Run: headless pygame with SDL's dummy video driver; simulated clock (each Clock.tick advances the game by its frame time, no real sleeping); random seed 0; keys injected as events and as key.get_pressed() state; mouse plan: one left click at the window centre at the start of phase 2, then a move to the lower-right quarter at the start of phase 3.
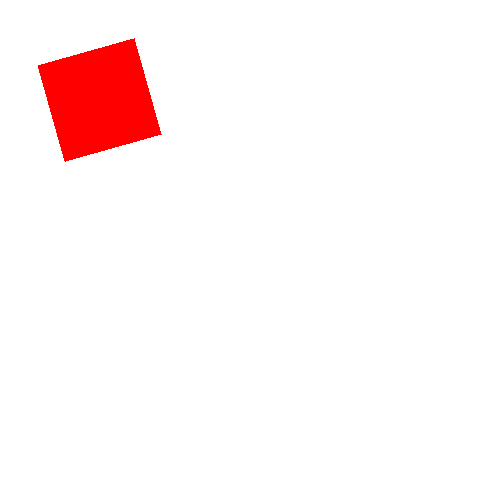
Frame 1 of 4 · flips 1–60 · no input
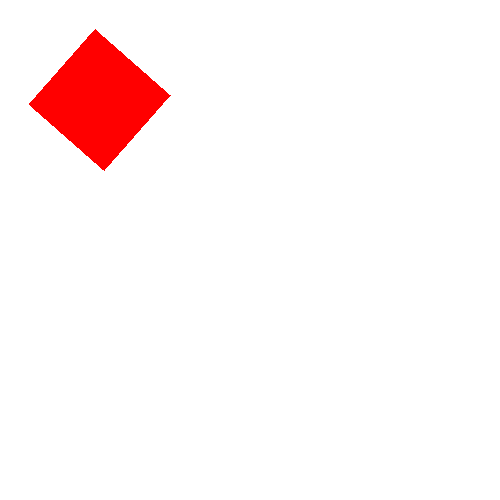
Frame 2 of 4 · flips 61–180 · clicked the window centre · tapped SPACE, RETURN · held RIGHT (→), D
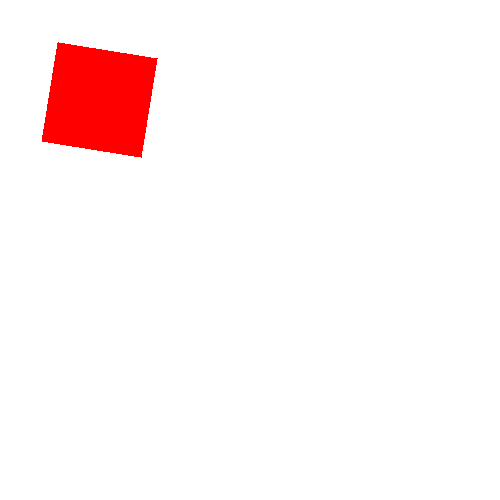
Frame 3 of 4 · flips 181–300 · moved the mouse to the lower-right quarter · held DOWN (↓), S
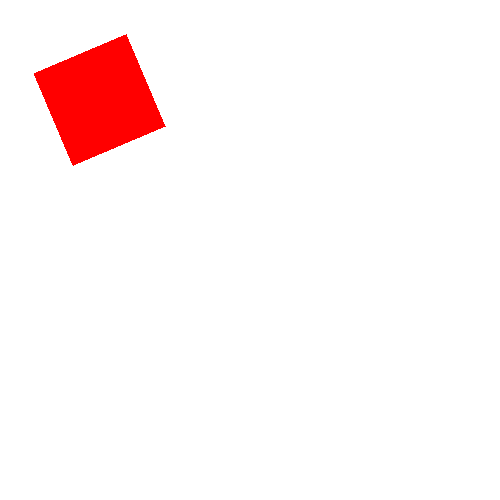
Frame 4 of 4 · flips 301–420 · held LEFT (←), A, UP (↑), W

The pygame program that drew these frames:

"""Main program"""

import pygame
from dataclasses import dataclass
from dataclasses import field
import math

global acceleration
global window_size
acceleration = 500
window_size = [500, 500]

@dataclass
class V2:
    x: float
    y: float

@dataclass
class Rect:
    # Center of the rectangle
    position: V2
    # Height of rectangle
    height: float
    # Width of rectangle
    width: float
    # Angle from rectangle to center of right edge
    angle: float = 0
    # Counterclowise angular velocity
    angular_velocity: float = 0
    # Velocity of position
    velocity: float = field(init = False)
    # Angle used for position calculations
    diagonal_angle: float = field(init = False)
    diagonal_length: float = field(init = False)

    # Calculate corner angle to avoid calculating it multiple times
    def __post_init__(self):
        velocity = V2(0, 0)
        self.diagonal_angle = math.atan(self.height / self.width)
        self.diagonal_length = math.sqrt(self.height * self.height + 
                                           self.width * self.width) / 2

    # Converts into polygon representation, ccw starting from top left
    def ConvertRect(self):
        return [[self.position.x + self.diagonal_length * 
                   math.cos(self.angle + self.diagonal_angle),
                 self.position.y + self.diagonal_length * 
                   math.sin(self.angle + self.diagonal_angle)],
                 [self.position.x + self.diagonal_length * 
                   math.cos(self.angle - self.diagonal_angle),
                 self.position.y + self.diagonal_length * 
                   math.sin(self.angle - self.diagonal_angle)],
                 [self.position.x + self.diagonal_length * 
                   math.cos(self.angle + self.diagonal_angle + math.pi),
                 self.position.y + self.diagonal_length * 
                   math.sin(self.angle + self.diagonal_angle + math.pi)],
                 [self.position.x + self.diagonal_length * 
                   math.cos(self.angle - self.diagonal_angle + math.pi),
                 self.position.y + self.diagonal_length * 
                   math.sin(self.angle - self.diagonal_angle + math.pi)]]

    # Checks if a given point lies within the rectangle
    def Contains(self, point):
        distX = point.x - self.position.x
        distY = point.y - self.position.y
        #finding angle and distance
        # Edge cases
        if (distX == 0):
            point_angle = -math.pi/2
        elif (distY == 0):
            point_angle = 0
        else:
            point_angle = math.atan(distY / distX)
            if (distX < 0):
                point_angle += math.copysign(math.pi, distY)
        point_distance = math.sqrt(distX * distX + distY * distY)
        # Find the rotated distance between point and position
        total_angle = self.angle - point_angle
        rotX = point_distance * math.cos(total_angle)
        rotY = point_distance * math.sin(total_angle)
        if (abs(rotX) <= self.width / 2 and abs(rotY) <= self.height / 2):
            return True
        return False

    def CalculatePhysics(self, deltaTime):
        self.angle += deltaTime * math.pi / 6
        if self.angle >= math.pi:
            self.angle -= 2 * math.pi
        pass
    
if __name__ == '__main__':

    # Initialize pygame
    pygame.init()
    pygame.display.set_caption('Engine')
    screen = pygame.display.set_mode([window_size[0], window_size[1]])
    # Initial setup
    # Array of objects
    objects = []
    objects.append(Rect(V2(100, 100), 100, 100, angle = math.pi/4))
    # Clock
    clock = pygame.time.Clock()
    clock.tick()
    deltaTime = 0

    # Mouse
    mouseDown = True
    mouseX, mouseY = 0, 0
    # Main basic drawing sequence
    while True:
        # Getting mouse position
        mouseX, mouseY = pygame.mouse.get_pos()
        mousePos = V2(mouseX, mouseY)
        # pygame events
        for event in pygame.event.get():
            # quitting pygame
            if event.type in [pygame.QUIT]:
                pygame.quit()
                raise SystemExit
            # mouse clicks
            if event.type == pygame.MOUSEBUTTONDOWN:
                pass

        # Calculating deltatime
        clock.tick(60)
        deltaTime = clock.get_time()
                
        screen.fill((255, 255, 255))

        # Perform physics calculations
        if (deltaTime != 0):
            for object in objects:
                object.CalculatePhysics(deltaTime/1000)

        # Display objects
        for object in objects:
            if (object.Contains(mousePos)):
              pygame.draw.polygon(screen, pygame.Color('green'), 
                object.ConvertRect())
            else:
              pygame.draw.polygon(screen, pygame.Color('red'), 
                object.ConvertRect())
                
        
        pygame.display.flip()
        
    # End pygame
    pygame.quit()
                
        
        
